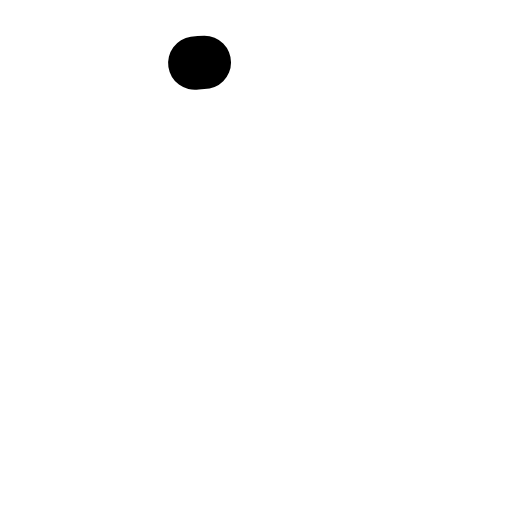
t = 0.00 s
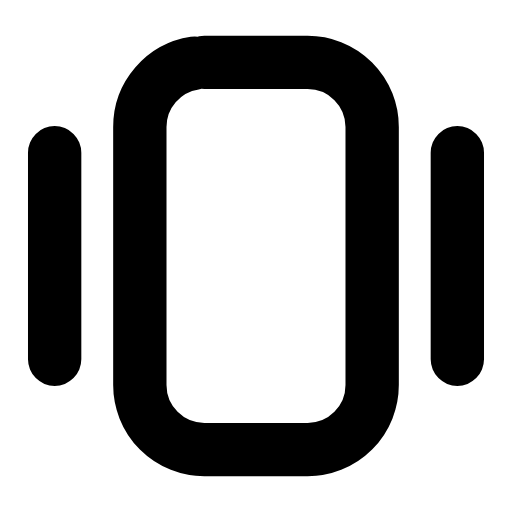
t = 0.24 s
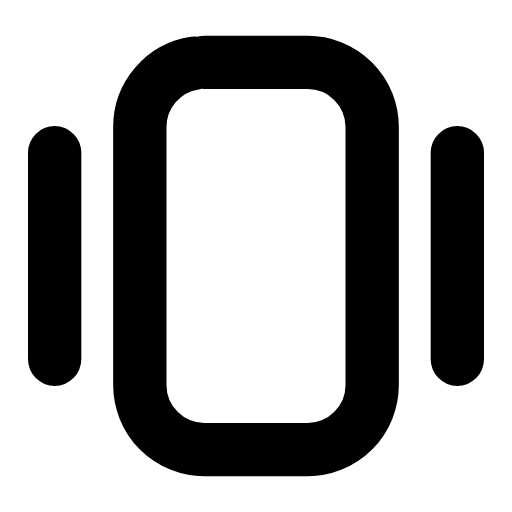
t = 0.47 s
t = 0.68 s: frame unchanged from t = 0.47 s, image omitted
t = 0.95 s: frame unchanged from t = 0.47 s, image omitted
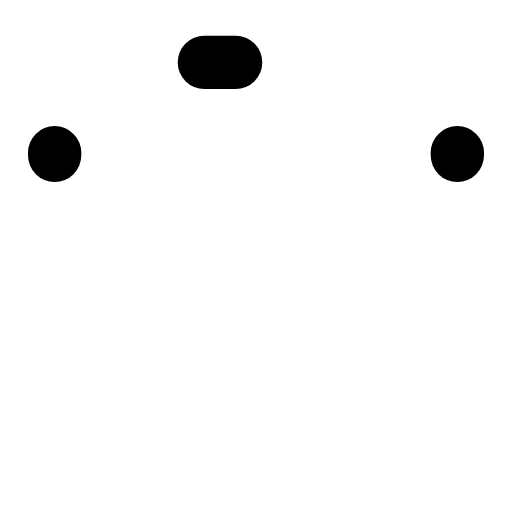
t = 1.17 s

The animated SVG that drew these frames (rendered in a browser with its animation timeline set to each time). Animation: 2 SMIL elements (animate=2); one cycle of 1.40 s, repeats indefinitely.

<svg xmlns="http://www.w3.org/2000/svg" width="24" height="24" viewBox="0 0 24 24" fill="none"><g transform="translate(-2.52 -2.52) scale(1.21)"><rect stroke="currentColor" stroke-width="2.066" stroke-linecap="round" stroke-linejoin="round" fill="none" x="7.5" y="4.5" width="9" height="15" rx="2.5" pathLength="1" stroke-dasharray="1"><animate attributeName="stroke-dashoffset" values="1;1;0;0;0;0;1;1;1" keyTimes="0;0;0.189;0.45;0.6;0.774;0.9;0.9;1" dur="1.4s" repeatCount="indefinite" calcMode="spline" keySplines="0.16 1 0.3 1;0.16 1 0.3 1;0.16 1 0.3 1;0.16 1 0.3 1;0.16 1 0.3 1;0.16 1 0.3 1;0.16 1 0.3 1;0.16 1 0.3 1"/></rect><path stroke="currentColor" stroke-width="2.066" stroke-linecap="round" stroke-linejoin="round" fill="none" d="M4.2 8L4.2 16M19.8 8L19.8 16" pathLength="1" stroke-dasharray="1"><animate attributeName="stroke-dashoffset" values="1;1;0;0;0;0;1;1;1" keyTimes="0;0.0315;0.2205;0.45;0.6;0.753;0.879;0.9;1" dur="1.4s" repeatCount="indefinite" calcMode="spline" keySplines="0.16 1 0.3 1;0.16 1 0.3 1;0.16 1 0.3 1;0.16 1 0.3 1;0.16 1 0.3 1;0.16 1 0.3 1;0.16 1 0.3 1;0.16 1 0.3 1"/></path></g></svg>
